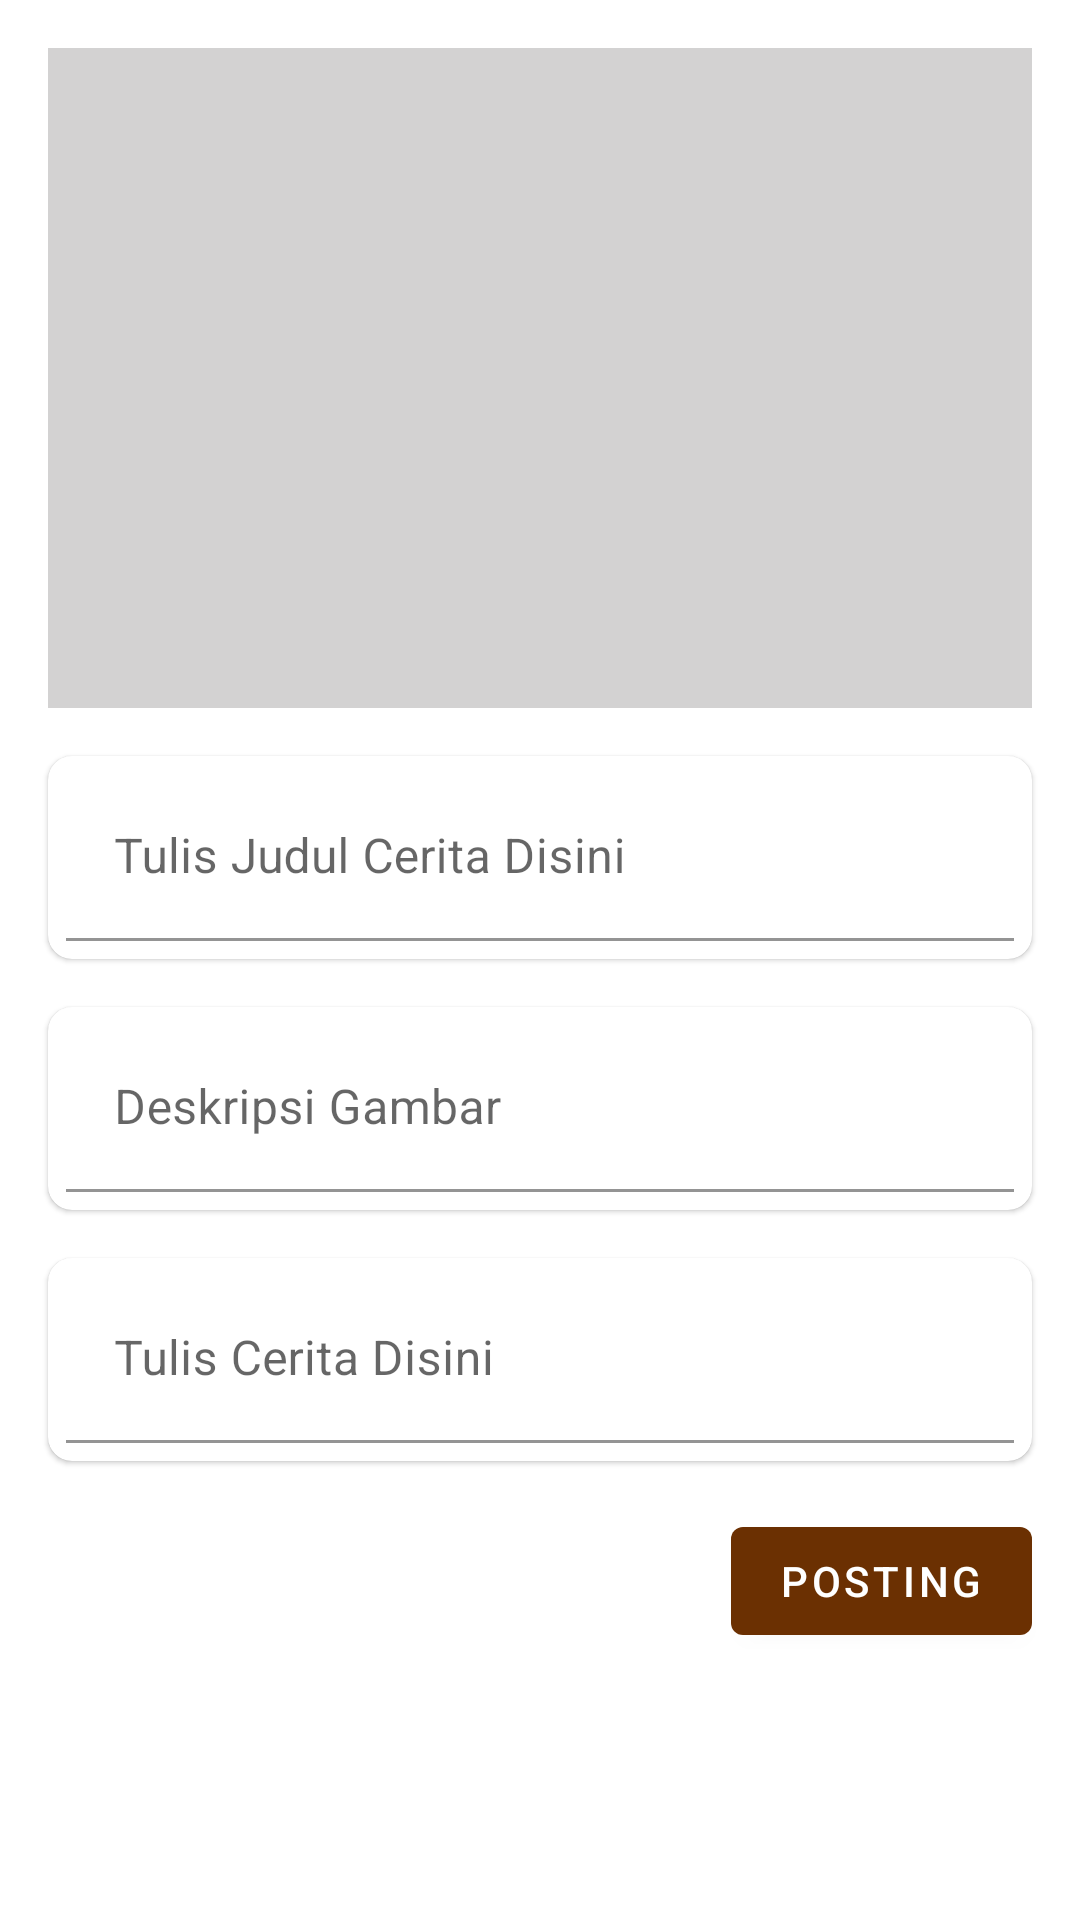

Layout XML and referenced resources for this Android screen:
<!-- AndroidManifest.xml: application theme AppTheme -->
<!-- res/layout/fragment_kegiatan.xml -->
<?xml version="1.0" encoding="utf-8"?>
<ScrollView xmlns:android="http://schemas.android.com/apk/res/android"
    xmlns:app="http://schemas.android.com/apk/res-auto"
    xmlns:tools="http://schemas.android.com/tools"
    android:layout_width="match_parent"
    android:layout_height="match_parent"
    tools:context=".view.kegiatan.KegiatanFragment">

    <androidx.appcompat.widget.LinearLayoutCompat
        android:layout_width="match_parent"
        android:layout_height="wrap_content"
        android:orientation="vertical">

        <androidx.appcompat.widget.AppCompatImageView
            android:id="@+id/btn_upload_image_kegiatan"
            android:layout_width="match_parent"
            android:layout_height="220dp"
            android:clickable="true"
            android:focusable="true"
            android:foreground="?attr/selectableItemBackground"
            android:layout_margin="16dp"
            android:background="#D3D2D2"
            android:src="@drawable/ic_cloud_upload_black_24dp" />

        <com.google.android.material.card.MaterialCardView
            android:layout_width="match_parent"
            android:layout_height="wrap_content"
            android:layout_marginStart="16dp"
            android:layout_marginEnd="16dp"
            app:cardCornerRadius="8dp">

            <com.google.android.material.textfield.TextInputLayout
                android:layout_width="match_parent"
                android:layout_height="wrap_content"
                app:boxBackgroundColor="#FFF"
                android:padding="6dp">

                <com.google.android.material.textfield.TextInputEditText
                    android:id="@+id/et_judul_kegiatan"
                    android:layout_width="match_parent"
                    android:layout_height="match_parent"
                    android:inputType="text"
                    android:hint="Tulis Judul Cerita Disini" />
            </com.google.android.material.textfield.TextInputLayout>
        </com.google.android.material.card.MaterialCardView>

        <com.google.android.material.card.MaterialCardView
            android:layout_width="match_parent"
            android:layout_height="wrap_content"
            android:layout_marginStart="16dp"
            android:layout_marginTop="16dp"
            android:layout_marginEnd="16dp"
            app:cardCornerRadius="8dp">

            <com.google.android.material.textfield.TextInputLayout
                android:layout_width="match_parent"
                android:layout_height="wrap_content"
                android:padding="6dp"
                app:boxBackgroundColor="#FFF">

                <com.google.android.material.textfield.TextInputEditText
                    android:id="@+id/et_desc_gambar_kegiatan"
                    android:layout_width="match_parent"
                    android:layout_height="match_parent"
                    android:hint="Deskripsi Gambar"
                    android:inputType="text"
                    android:maxLines="1" />
            </com.google.android.material.textfield.TextInputLayout>
        </com.google.android.material.card.MaterialCardView>

        <com.google.android.material.card.MaterialCardView
            android:layout_width="match_parent"
            android:layout_height="wrap_content"
            android:layout_marginStart="16dp"
            android:layout_marginEnd="16dp"
            android:layout_marginTop="16dp"
            android:layout_marginBottom="16dp"
            app:cardCornerRadius="8dp">

            <com.google.android.material.textfield.TextInputLayout
                android:layout_width="match_parent"
                android:layout_height="wrap_content"
                app:boxBackgroundColor="#FFF"
                android:padding="6dp">

                <com.google.android.material.textfield.TextInputEditText
                    android:id="@+id/et_desc_kegiatan"
                    android:layout_width="match_parent"
                    android:layout_height="match_parent"
                    android:inputType="text"
                    android:hint="Tulis Cerita Disini"/>
            </com.google.android.material.textfield.TextInputLayout>
        </com.google.android.material.card.MaterialCardView>

        <com.google.android.material.button.MaterialButton
            android:id="@+id/btn_save_kegiatan"
            android:layout_width="wrap_content"
            android:layout_height="wrap_content"
            android:layout_gravity="end"
            android:layout_marginEnd="16dp"
            android:layout_marginBottom="16dp"
            android:text="Posting"/>
    </androidx.appcompat.widget.LinearLayoutCompat>
</ScrollView>
<!-- resources referenced by this layout -->
<resources>
  <style name="AppTheme" parent="Theme.MaterialComponents.Light.NoActionBar">
          
          <item name="colorPrimary">@color/colorPrimary</item>
          <item name="colorPrimaryDark">@color/colorPrimaryDark</item>
          <item name="colorAccent">@color/colorAccent</item>
          <item name="drawerArrowStyle">@style/DrawerArrowStyle</item>
      </style>
  <color name="colorPrimary">#6B3002</color>
  <color name="colorPrimaryDark">#994B0E</color>
  <color name="colorAccent">#F57F17</color>
  <style name="DrawerArrowStyle" parent="Widget.AppCompat.DrawerArrowToggle">
          <item name="spinBars">true</item>
          <item name="color">@android:color/white</item>
      </style>
</resources>
